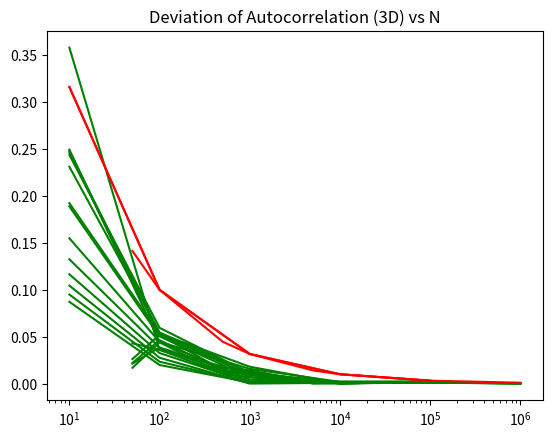

This chart was generated by the following Python code:
import numpy as np
from matplotlib import pyplot


def randU(N):
    r = np.zeros(N + 1)

    # bigint = 6537169170218971
    # coef = 52361276312121

    # This the infamous RANDU
    coef = 65539
    bigint = 2 ** 31

    # Just some bad choice of numbers
    # coef = 112
    # bigint = 2555

    seed = 1.
    r[0] = seed
    for i in range(1, N + 1):
        r[i] = (coef * r[i - 1]) % bigint
    return r/bigint


k_arr = [1, 2, 3, 4, 5, 6, 7, 8, 9]
N_arr = [10, 100, 1000, 10000, 100000]
for k in k_arr:
    mdev = []
    for n in N_arr:
        r = randU(n)
        moment = np.mean(r**k)
        mdev.append(abs((1/(1+k))-moment))
    pyplot.plot(N_arr, mdev, c='g')

pyplot.plot(N_arr, 1/np.sqrt(N_arr), c='r')
pyplot.xscale('log')
pyplot.title('Deviation of the Moment vs N')
pyplot.show()

m_arr = [1, 2, 3, 4, 5]
for m in m_arr:
    cdev = []
    for n in N_arr:
        r = randU(n)
        r1 = r[0:(n-m)]
        r2 = r[m:n]
        corr = np.mean(r1*r2)
        cdev.append(abs(corr-0.25))
    pyplot.plot(N_arr, cdev, c='g')

pyplot.plot(N_arr, 1/np.sqrt(N_arr), c='r')
pyplot.xscale('log')
pyplot.title('Deviation of Autocorrelation vs N')
pyplot.show()

m_arr = [1, 2, 3, 4, 5]
N_arr = [50, 100, 500, 1000, 5000, 10000, 100000, 1000000]
for m in m_arr:
    cdev = []
    for n in N_arr:
        r = randU(n)
        r1 = r[0:(n-2*m)]
        r2 = r[m:(n-m)]
        r3 = r[2*m:n]
        corr = np.mean(r1*r2*r3)
        cdev.append(abs(corr-0.125))
    pyplot.plot(N_arr, cdev, c='g')

pyplot.plot(N_arr, 1/np.sqrt(N_arr), c='r')
pyplot.xscale('log')
pyplot.title('Deviation of Autocorrelation (3D) vs N')
pyplot.show()
